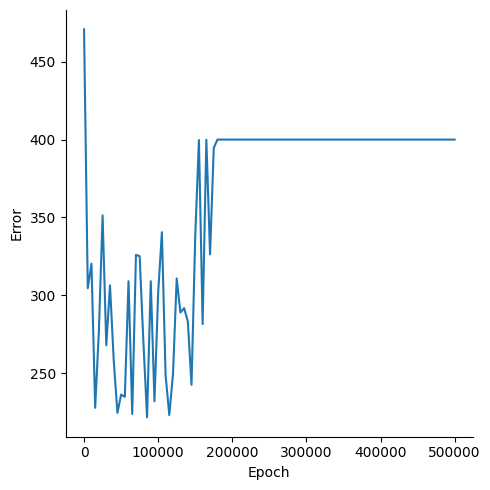

Data behind this chart, as committed beside it:
, Epoch, Error
0, 0, 470.8
1, 5000, 304.5
2, 10000, 320.3
3, 15000, 227.7
4, 20000, 277.1
5, 25000, 351.3
6, 30000, 267.8
7, 35000, 306.3
8, 40000, 258.6
9, 45000, 224.5
10, 50000, 236.2
11, 55000, 234.8
12, 60000, 309
13, 65000, 223.7
14, 70000, 325.9
15, 75000, 325.1
16, 80000, 270.7
17, 85000, 221.6
18, 90000, 309.1
19, 95000, 231.9
20, 100000, 301.7
21, 105000, 340.5
22, 110000, 248.7
23, 115000, 223.1
24, 120000, 249.4
25, 125000, 310.8
26, 130000, 288.9
27, 135000, 291.8
28, 140000, 283.2
29, 145000, 242.5
30, 150000, 337.9
31, 155000, 399.7
32, 160000, 281.5
33, 165000, 399.9
34, 170000, 326.3
35, 175000, 394.6
36, 180000, 400
37, 185000, 400
38, 190000, 400
39, 195000, 400
40, 200000, 400
41, 205000, 400
42, 210000, 400
43, 215000, 400
44, 220000, 400
45, 225000, 400
46, 230000, 400
47, 235000, 400
48, 240000, 400
49, 245000, 400
50, 250000, 400
51, 255000, 400
52, 260000, 400
53, 265000, 400
54, 270000, 400
55, 275000, 400
56, 280000, 400
57, 285000, 400
58, 290000, 400
59, 295000, 400
... 41 more rows
